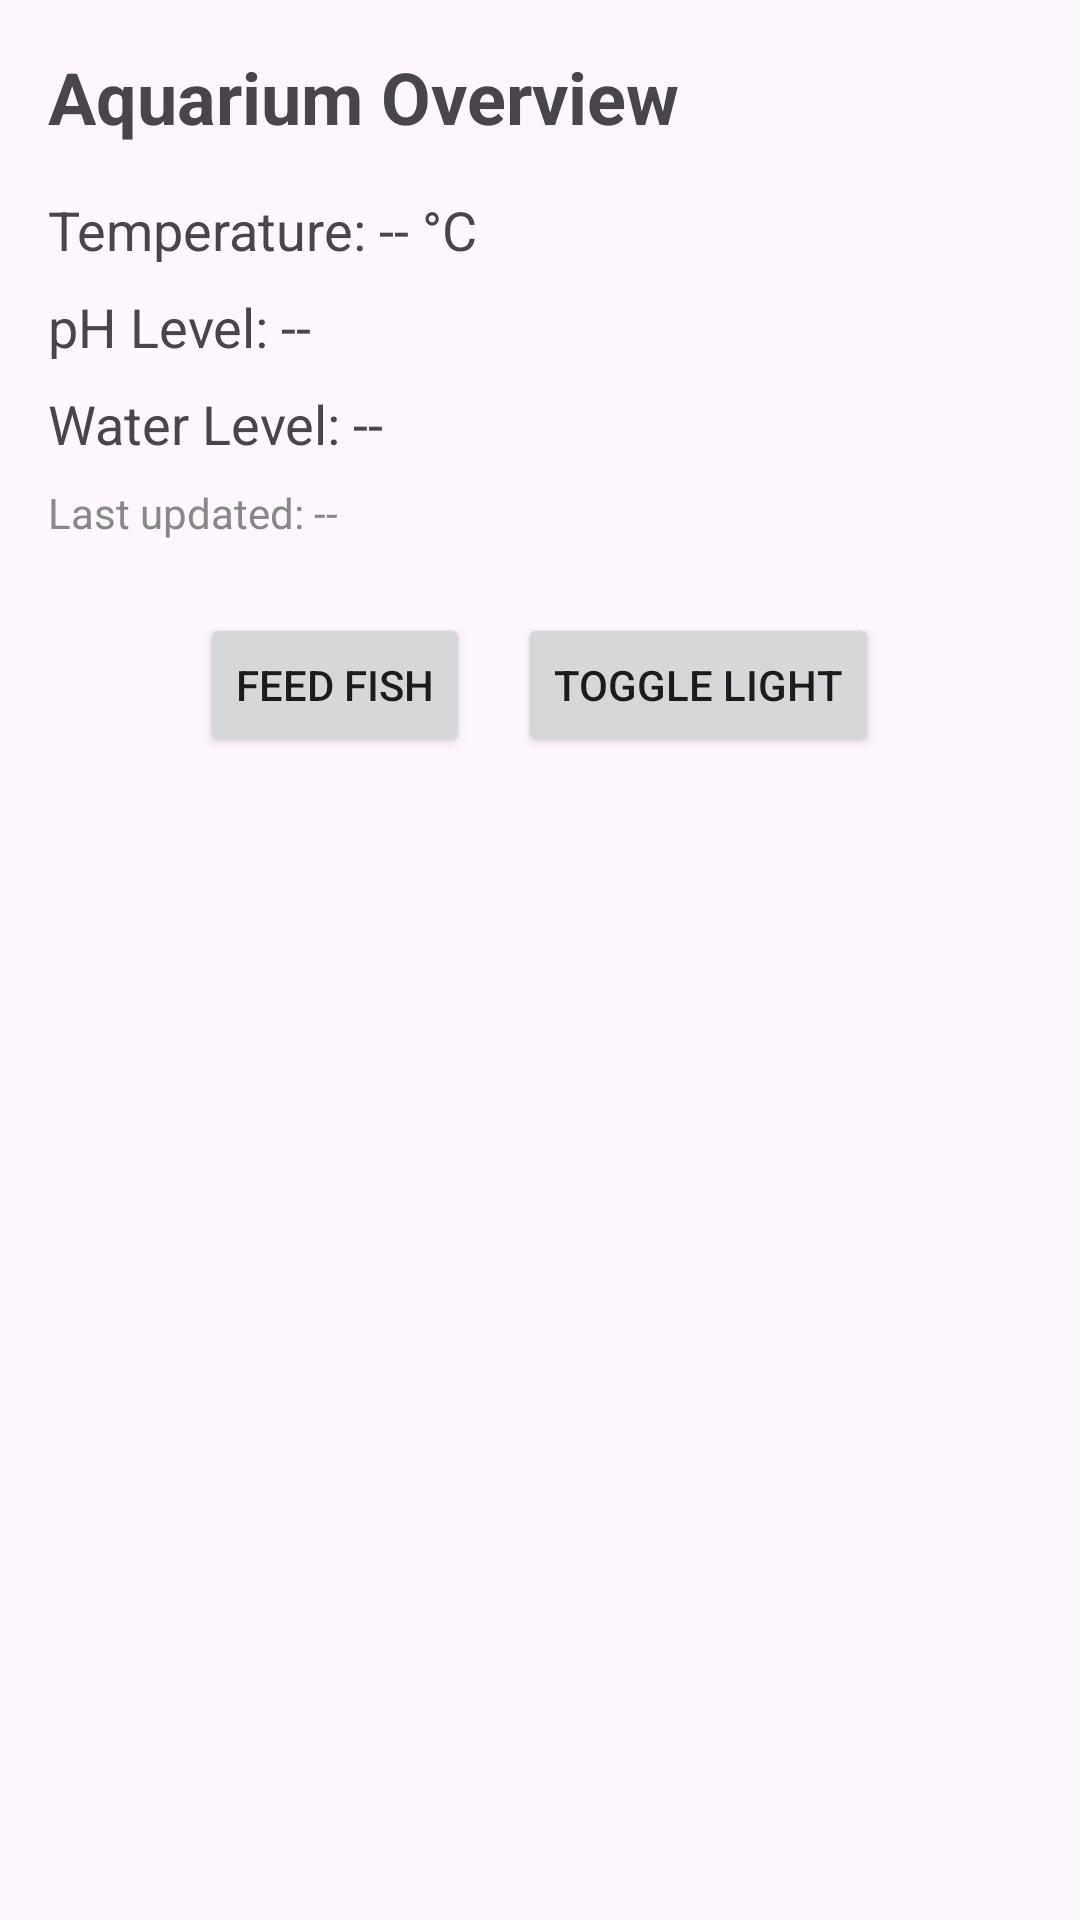

Reconstruct the res/layout file that produces this screen, plus the resources it refers to.
<!-- AndroidManifest.xml: application theme Theme.SmartAquarium -->
<!-- res/layout/fragment_aquarium.xml -->
<?xml version="1.0" encoding="utf-8"?>
<androidx.constraintlayout.widget.ConstraintLayout
    xmlns:android="http://schemas.android.com/apk/res/android"
    xmlns:app="http://schemas.android.com/apk/res-auto"
    android:layout_width="match_parent"
    android:layout_height="match_parent"
    android:padding="16dp">

    
    <TextView
        android:id="@+id/tv_aquarium_title"
        android:layout_width="0dp"
        android:layout_height="wrap_content"
        android:text="Aquarium Overview"
        android:textSize="24sp"
        android:textStyle="bold"
        app:layout_constraintTop_toTopOf="parent"
        app:layout_constraintStart_toStartOf="parent"
        app:layout_constraintEnd_toEndOf="parent"/>

    
    <TextView
        android:id="@+id/tv_temperature"
        android:layout_width="0dp"
        android:layout_height="wrap_content"
        android:text="Temperature: -- °C"
        android:textSize="18sp"
        app:layout_constraintTop_toBottomOf="@id/tv_aquarium_title"
        app:layout_constraintStart_toStartOf="parent"
        app:layout_constraintEnd_toEndOf="parent"
        android:layout_marginTop="16dp"/>

    
    <TextView
        android:id="@+id/tv_ph"
        android:layout_width="0dp"
        android:layout_height="wrap_content"
        android:text="pH Level: --"
        android:textSize="18sp"
        app:layout_constraintTop_toBottomOf="@id/tv_temperature"
        app:layout_constraintStart_toStartOf="parent"
        app:layout_constraintEnd_toEndOf="parent"
        android:layout_marginTop="8dp"/>

    
    <TextView
        android:id="@+id/tv_water_level"
        android:layout_width="0dp"
        android:layout_height="wrap_content"
        android:text="Water Level: --"
        android:textSize="18sp"
        app:layout_constraintTop_toBottomOf="@id/tv_ph"
        app:layout_constraintStart_toStartOf="parent"
        app:layout_constraintEnd_toEndOf="parent"
        android:layout_marginTop="8dp"/>

    
    <TextView
        android:id="@+id/tv_last_update"
        android:layout_width="0dp"
        android:layout_height="wrap_content"
        android:text="Last updated: --"
        android:textSize="14sp"
        android:textColor="#888888"
        app:layout_constraintTop_toBottomOf="@id/tv_water_level"
        app:layout_constraintStart_toStartOf="parent"
        app:layout_constraintEnd_toEndOf="parent"
        android:layout_marginTop="8dp"/>

    
    <LinearLayout
        android:id="@+id/control_buttons"
        android:layout_width="0dp"
        android:layout_height="wrap_content"
        android:orientation="horizontal"
        android:gravity="center"
        android:layout_marginTop="24dp"
        app:layout_constraintTop_toBottomOf="@id/tv_last_update"
        app:layout_constraintStart_toStartOf="parent"
        app:layout_constraintEnd_toEndOf="parent">

        <Button
            android:id="@+id/btn_feed_fish"
            android:layout_width="wrap_content"
            android:layout_height="wrap_content"
            android:text="Feed Fish" />

        <Button
            android:id="@+id/btn_toggle_light"
            android:layout_width="wrap_content"
            android:layout_height="wrap_content"
            android:text="Toggle Light"
            android:layout_marginStart="16dp" />
    </LinearLayout>

</androidx.constraintlayout.widget.ConstraintLayout>
<!-- resources referenced by this layout -->
<resources>
  <style name="Theme.SmartAquarium" parent="Base.Theme.SmartAquarium" />
  <style name="Base.Theme.SmartAquarium" parent="Theme.Material3.DayNight.NoActionBar">
          
          <item name="dynamicColorThemeOverlay">@style/ThemeOverlay.Material3.DynamicColors.DayNight</item>
      </style>
</resources>
